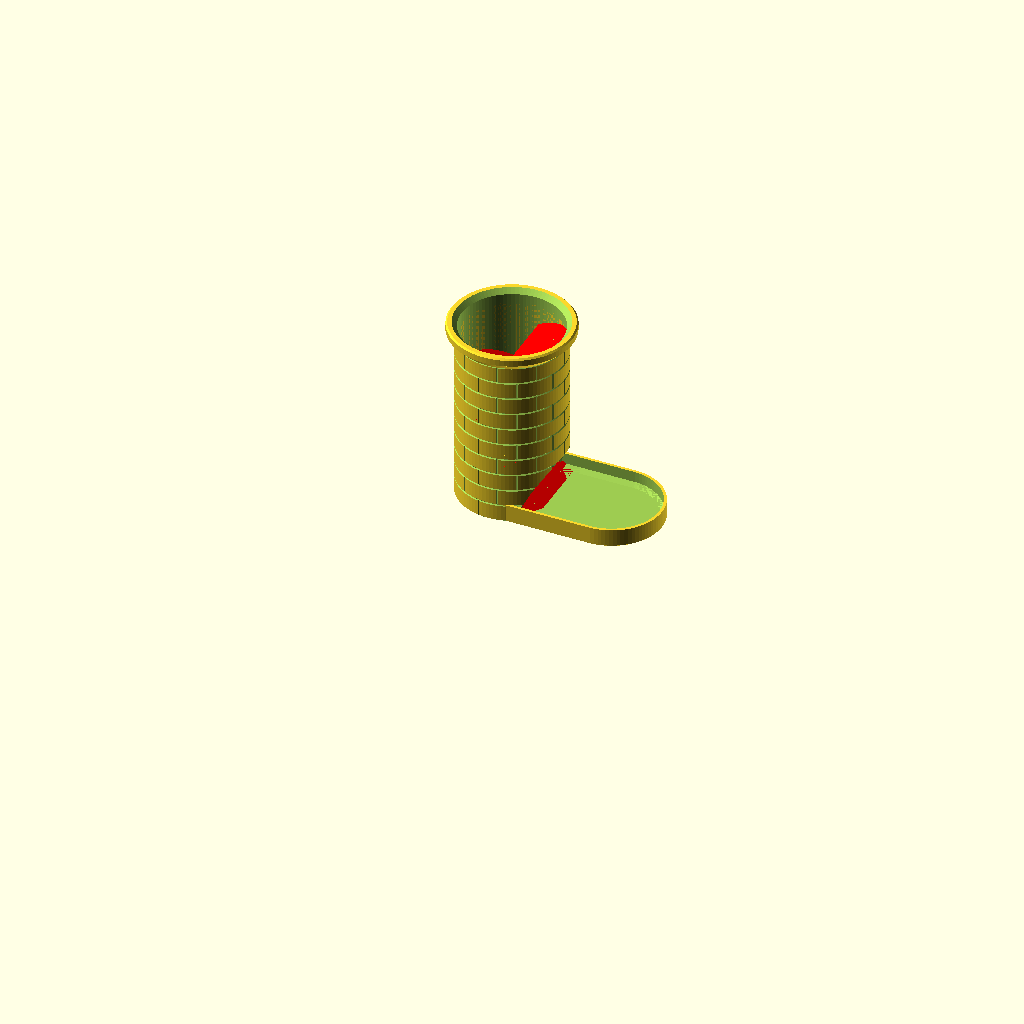
Cell 1 — every parameter at its default value.
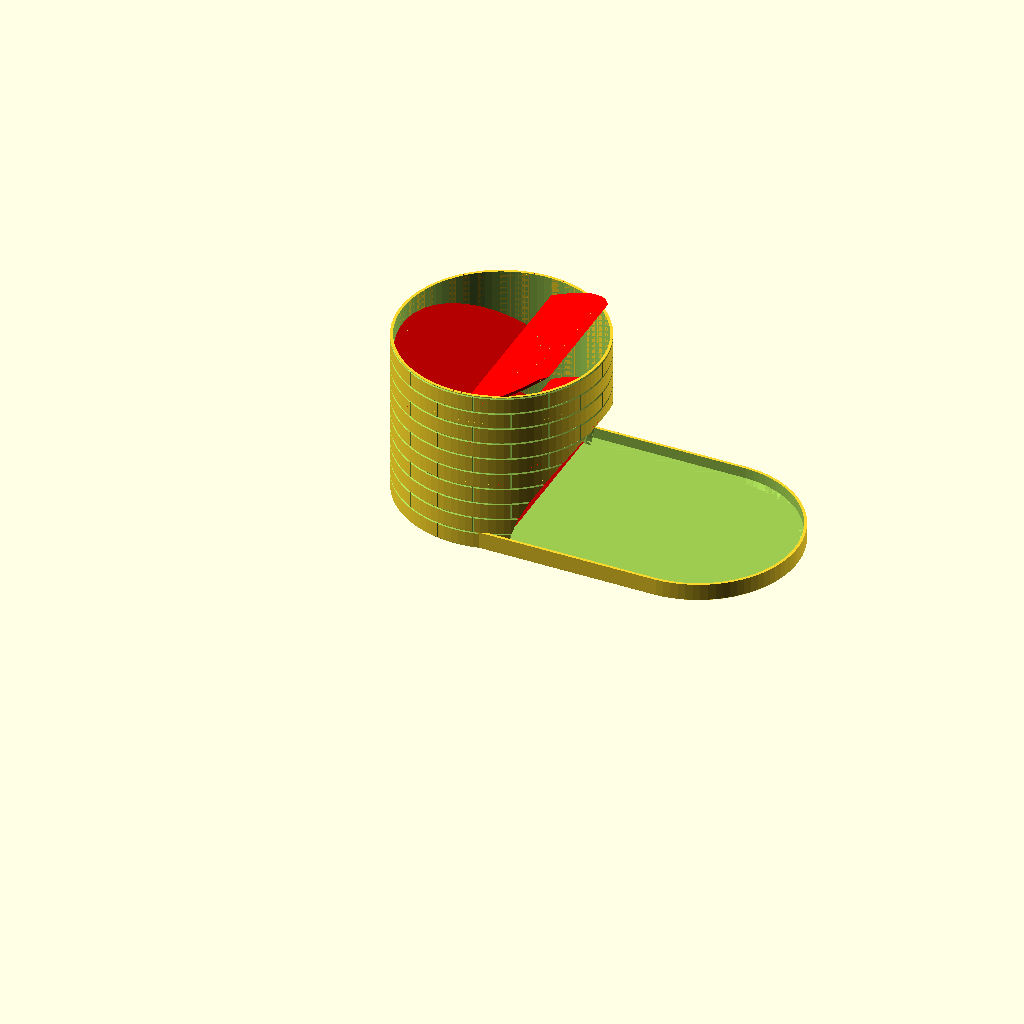
Cell 2: the same model with id = 130.
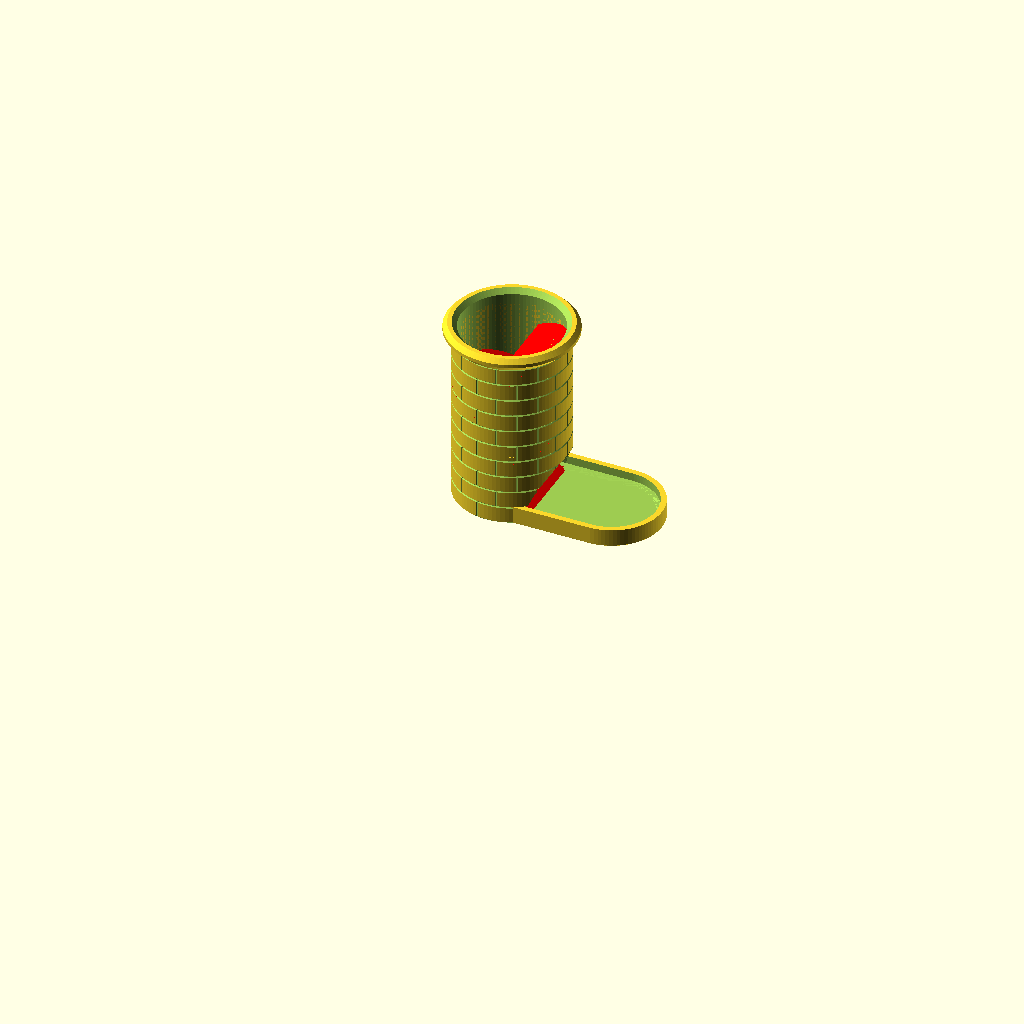
Cell 3: wall = 3.6 (everything else at default).
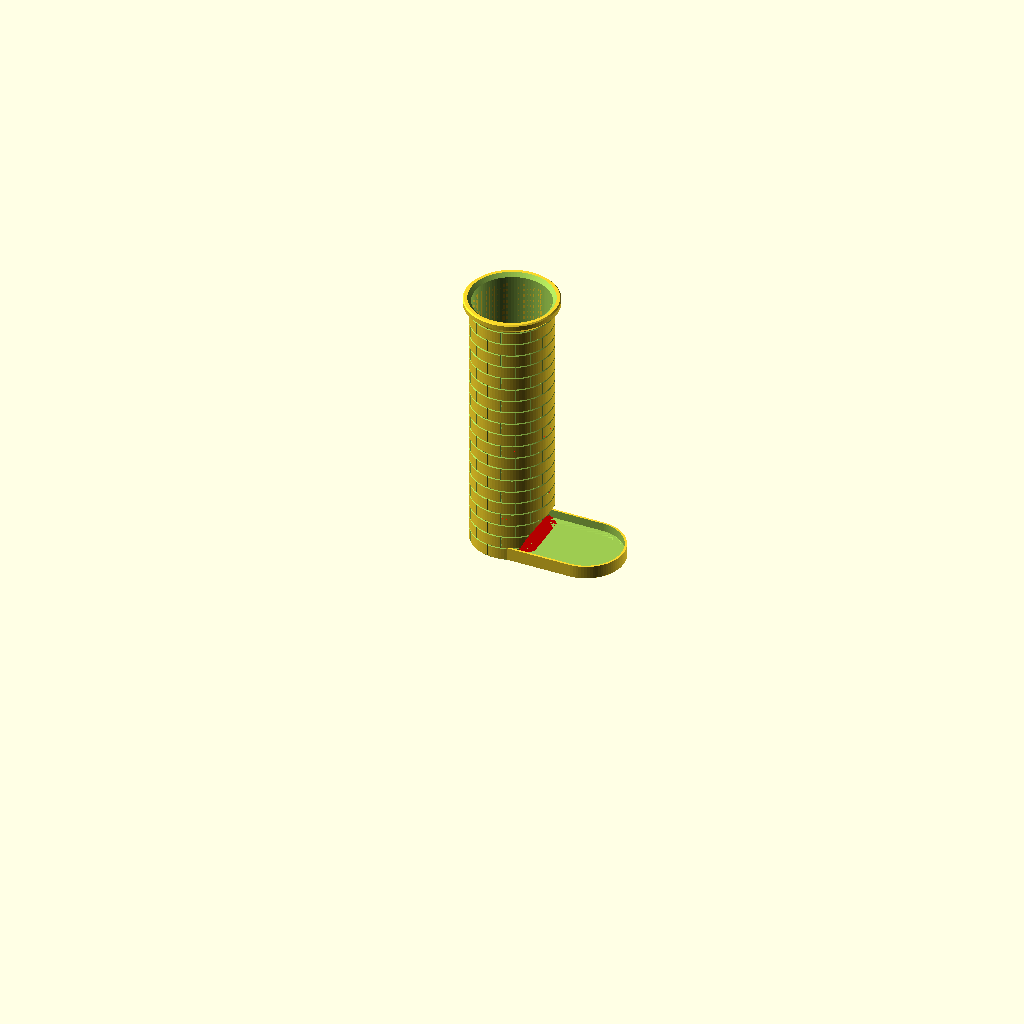
Cell 4 — height set to 222, the other parameters unchanged.
All cells are drawn from the same view direction (rotation 55°, 0°, 25°, orthographic, colour scheme Cornfield), but the view is re-fitted for each cell, so position and scale can differ between cells as well as the parameter.
The OpenSCAD source (tower.scad):
eps = 0.001;
$fn = 90;

id = 65;
wall = 1.8;
od = id + 2*wall;
height = 111;
brick_height = 11;
door_width = id * 0.9;
fence = 11.5;

module barrel() {  
  difference() {
    linear_extrude(height) {
      difference() {
        circle(od/2);
        circle(id/2);
      }
    }
    
    // Brick joints.
    for (z = [0:brick_height:height+brick_height]) {
      translate([0, 0, z]) {
        // Horizontal joint.
        rotate_extrude()
          translate([od/2, 0])
            rotate([0, 0, 45])
              square(0.8, center=true);
        
        // Vertical joint.
        for (a = [0:40:360])
          rotate([0, 0, a + ((z / brick_height) % 2) * 20])
            translate([od/2, 0, -brick_height])
              linear_extrude(brick_height)
                rotate([0, 0, 45])
                  square(0.8, center=true);
      }
    }
    
    // Opening at the bottom.
    scale([1, 1, 1.18])
      rotate([0, 90, 0])
        cylinder(h=od, d=door_width);
  }
}

module ramps() {
  angle = 27;
  
  base = 34;
  spacing = 30.5;
  
  thickness = 1.9;
  
  // Bottom ramp.
  translate([30, 0, 0])
    rotate([0, angle, 0])
      translate([0, 0, -100])
        cube(200, center=true);
  
  for (z = [base, base+2*spacing])
    translate([4, 0, z])
      rotate([0, -angle, 0])
        translate([0, -100, thickness])
          cube([200, 200, thickness]);
  
  translate([-4, 0, base+spacing])
    scale([-1, 1, 1])
      rotate([0, -angle, 0])
        translate([0, -100, thickness])
          cube([200, 200, thickness]);
}

module constrained_ramps() {
  intersection() {
    ramps();
    
    union() {
      cylinder(h=height+10, d=id+wall);
      translate([0, -(id-wall)/2, 0])
        cube([id-wall, id-wall, fence]);
    }
  }
}

module parapet() {
  difference() {
    intersection() {
      translate([0, 0, height-1]) {
        cylinder(h=5, d1=od, d2=od+10);
        translate([0, 0, 5-eps])
          cylinder(h=5, d=od+10);
      }
      
      translate([0, 0, 47.3])
        cylinder(h=height, d1=height*2, d2=0);
    }
    
    cylinder(h=1000, d=id);
    
    translate([0, 0, height-26.5])
      cylinder(h=200, d1=0, d2=400);
  }
}

module base() {
  chamfer = 2.6;
  
  difference() {
    hull() {
      for (a = [0, id]) {
        translate([a, 0]) {
          difference() {
            cylinder(h=fence, d=id);
            rotate_extrude()
              translate([id/2, 0])
                rotate([0, 0, 45])
                  square(0.8, center=true);
          }
        }
      }
    }
        
    translate([0, 0, wall]) {
      cylinder(h=height, d=id);
      
      hull()
        for (a = [0, id])
          translate([a, 0])
            cylinder(h=chamfer, d1=id-2*wall-2*chamfer, d2=id-2*wall);

      translate([0, 0, chamfer-eps])
        hull()
          for (a = [0, id])
            translate([a, 0])
              cylinder(h=fence, d=id-2*wall);
    }
  }
}

module piece() {
  barrel();
  color("red") constrained_ramps();
  parapet();
  base();
}

piece();
Customizer parameters (derived from the source; name, type, default, range or options):
eps: number, default 0.001
id: number, default 65
wall: number, default 1.8
height: number, default 111
brick_height: number, default 11
fence: number, default 11.5
